Run: headless pygame with SDL's dummy video driver; simulated clock (each Clock.tick advances the game by its frame time, no real sleeping); random seed 0; keys injected as events and as key.get_pressed() state; no mouse input.
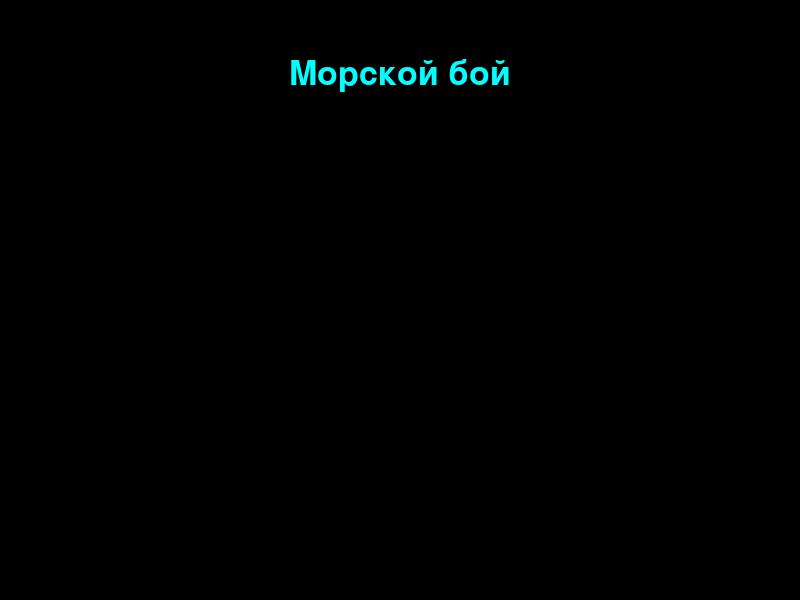
Frame 1 of 4 · flips 1–60 · no input
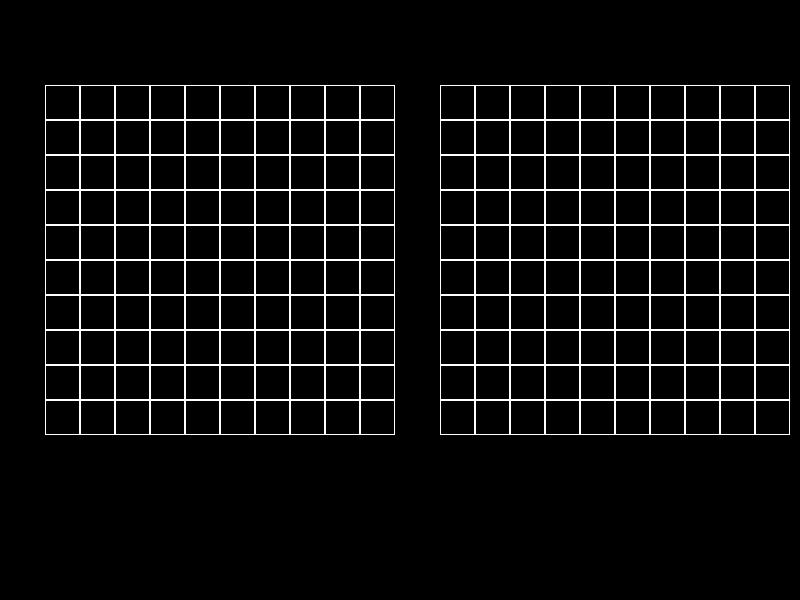
Frame 2 of 4 · flips 61–180 · tapped SPACE, RETURN · held RIGHT (→), D
Frame 3 of 4 · flips 181–300 · held DOWN (↓), S · screen unchanged from frame 2, image omitted
Frame 4 of 4 · flips 301–420 · held LEFT (←), A, UP (↑), W · screen unchanged from frame 3, image omitted

The pygame program that drew these frames:

import pygame


SPACE_PRESS_COUNT = 0


class Board:
    def __init__(self, width, height):
        self.width = width
        self.height = height
        self.board = [[0] * width for i in range(height)]
        self.left = 10
        self.top = 10
        self.cell_size = 30

    def set_view(self, left, top, cell_size):
        self.left = left
        self.top = top
        self.cell_size = cell_size

    def render(self, screen):
        colors = [pygame.Color(0, 0, 0), pygame.Color(0, 255, 0)]
        for x in range(self.width):
            for y in range(self.height):
                pygame.draw.rect(screen, (255, 255, 255),
                                 (x * self.cell_size + self.left,
                                  y * self.cell_size + self.top,
                                  self.cell_size, self.cell_size), 1)
                pygame.draw.rect(screen, colors[self.board[y][x]], (x * self.cell_size + self.left + 1,
                                                                    y * self.cell_size + self.top + 1,
                                                                    self.cell_size - 2, self.cell_size - 2))

    def get_cell(self, mouse_pos):
        x = (mouse_pos[0] - self.left) // self.cell_size
        y = (mouse_pos[1] - self.top) // self.cell_size
        if 0 <= x < self.width and 0 <= y < self.height:
            return x, y
        return None

    def on_click(self, cell_coords):
        self.board[cell_coords[1]][cell_coords[0]] = 1 - self.board[cell_coords[1]][cell_coords[0]]

    def get_click(self, mouse_pos):
        cell = self.get_cell(mouse_pos)
        if cell:
            self.on_click(cell)


def draw(screen):
    screen.fill((0, 0, 0))
    font = pygame.font.Font(None, 50)
    text = font.render("Морской бой", True, (0, 255, 255))
    # нужно будет написать здесь правила игры (думаю, это можно из ТЗ скопировать)
    text_x = width // 2 - text.get_width() // 2
    text_y = height // 10 - text.get_height() // 10
    screen.blit(text, (text_x, text_y))


if __name__ == '__main__':
    pygame.init()
    size = width, height = 800, 600
    screen = pygame.display.set_mode(size)
    pygame.display.set_caption("Касаева Яна; Цыганова Виктория")
    draw(screen)
    running = True
    while running:
        for event in pygame.event.get():
            if event.type == pygame.QUIT:
                running = False
            if (event.type == pygame.KEYDOWN and event.key == pygame.K_SPACE) and SPACE_PRESS_COUNT == 0:
                SPACE_PRESS_COUNT += 1
                screen.fill('black')
                board1 = Board(10, 10)
                board1.set_view(45, 85, 35)
                board1.render(screen)
                board2 = Board(10, 10)
                board2.set_view(440, 85, 35)
                board2.render(screen)
                # по краям расположить буквы и цифры; наверху - player1, player2
        pygame.display.flip()
    pygame.quit()
